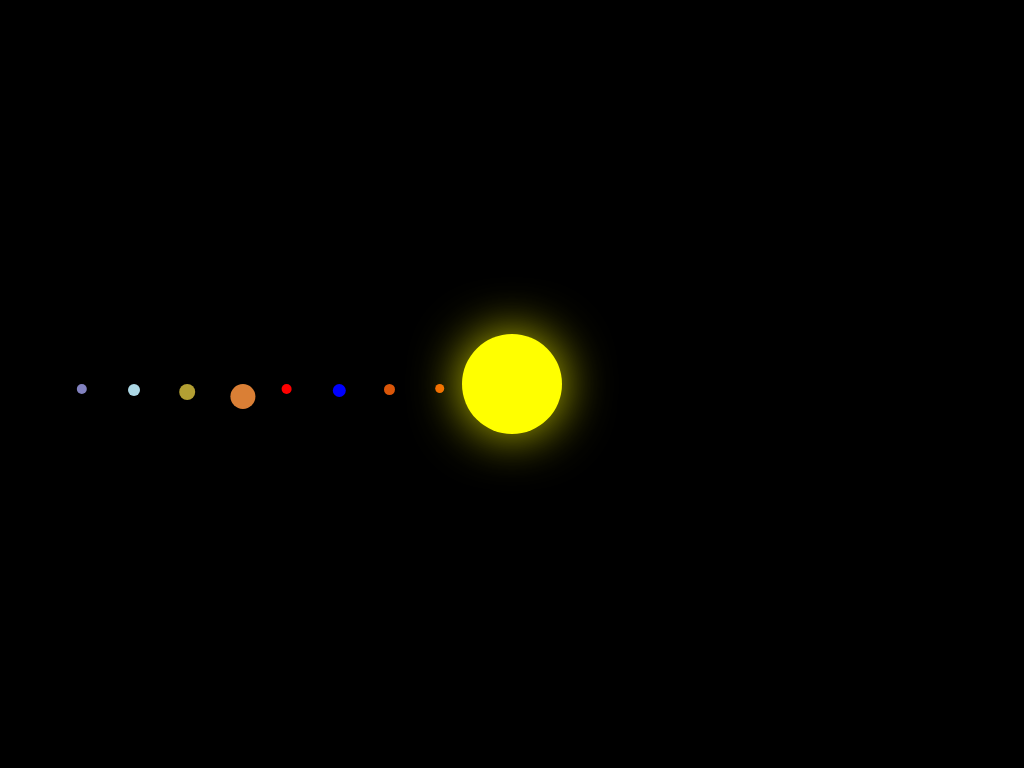

Reproduce this picture with HTML and CSS.

<!-- file: solarsystem.html -->
<!DOCTYPE html>
<html lang="en">
  <head>
    <meta charset="UTF-8" />
    <meta http-equiv="X-UA-Compatible" content="ie=edge" />
    <meta name="viewport" content="width=device-width, initial-scale=1.0" />
    <title>Solar system</title>
    <link rel="stylesheet" href="solarsystem.css" />
  </head>
  <body>
    <div class="solarsystem">
        <div class="neptune-orbit">
            <div class="neptune planet">
                <span class="planet-tooltip">Neptune</span>
            </div>
        </div>
        <div class="uranus-orbit">
            <div class="uranus planet">
                <span class="planet-tooltip">Uranus</span>
            </div>
        </div>
        <div class="saturn-orbit">
            <div class="saturn planet"><span class="planet-tooltip">Saturn</span></div>
        </div>
        <div class="jupiter-orbit">
            <div class="jupiter planet"><span class="planet-tooltip">Jupiter</span></div>
        </div>
        <div class="mars-orbit">
            <div class="mars planet"><span class="planet-tooltip">Mars</span></div>
        </div>
        <div class="earth-orbit">
            <div class="earth planet"><span class="planet-tooltip">Earth</span></div>
        </div>
        <div class="venus-orbit">
            <div class="venus planet"><span class="planet-tooltip">Venus</span></div>
        </div>
        <div class="mercury-orbit">
            <div class="mercury planet"><span class="planet-tooltip">Mercury</span></div>
        </div>
        <div class="sun"></div>
      </div>
    </div>
  </body>
</html>


/* file: solarsystem.css */
body {
  background: black;
}

.planet {
  position: absolute;
  top: 0;
  left: 0;
}
.planet:hover {
  box-shadow: 0 0 20px 8px rgba(255, 255, 255, 0.5);
  transform: scale(1.5);
  z-index: 2;
  transition: box-shadow 0.2s, transform 0.2s;
}
@keyframes orbit {
  0% {
    transform: translate(-50%, -50%) rotate(0deg);
  }
  100% {
    transform: translate(-50%, -50%) rotate(360deg);
  }
}
.sun {
  position: fixed;
  top: 50%;
  left: 50%;
  border-radius: 50%;
  background: yellow;
  box-shadow: 0 0 50px rgba(255, 255, 0, 0.8);
  width: 100px;
  height: 100px;
  transform: translate(-50%, -50%);
}

.neptune-orbit {
  position: fixed;
  top: 50%;
  left: 50%;
  width: 85vw;
  transform: translate(-50%, -50%);
  animation: orbit 40s linear infinite;
}
.neptune {
  background: rgb(130, 130, 192);
  width: 10px;
  height: 10px;
  border-radius: 50%;
}

.uranus-orbit {
  position: fixed;
  top: 50%;
  left: 50%;
  width: 75vw;
  transform: translate(-50%, -50%);
  animation: orbit 30s linear infinite;
}
.uranus {
  background: lightblue;
  width: 12px;
  height: 12px;
  border-radius: 50%;
}
.saturn-orbit {
  position: fixed;
  top: 50%;
  left: 50%;
  width: 65vw;
  transform: translate(-50%, -50%);
  animation: orbit 22s linear infinite;
}
.saturn {
  background: rgb(179, 159, 51);
  width: 16px;
  height: 16px;
  border-radius: 50%;
}
.jupiter-orbit {
  position: fixed;
  top: 50%;
  left: 50%;
  width: 55vw;
  transform: translate(-50%, -50%);
  animation: orbit 20s linear infinite;
}
.jupiter {
  background: rgb(218, 127, 53);
  width: 25px;
  height: 25px;
  border-radius: 50%;
}
.mars-orbit {
  position: fixed;
  top: 50%;
  left: 50%;
  width: 45vw;
  transform: translate(-50%, -50%);
  animation: orbit 15s linear infinite;
}
.mars {
  background: red;
  width: 10px;
  height: 10px;
  border-radius: 50%;
}
.earth-orbit {
  position: fixed;
  top: 50%;
  left: 50%;
  width: 35vw;
  transform: translate(-50%, -50%);
  animation: orbit 10s linear infinite;
}
.earth {
  background: blue;
  width: 13px;
  height: 13px;
  border-radius: 50%;
}
.venus-orbit {
  position: fixed;
  top: 50%;
  left: 50%;
  width: 25vw;
  transform: translate(-50%, -50%);
  animation: orbit 8s linear infinite;
}
.venus {
  background: rgb(218, 86, 9);
  width: 11px;
  height: 11px;
  border-radius: 50%;
}
.mercury-orbit {
  position: fixed;
  top: 50%;
  left: 50%;
  width: 15vw;
  transform: translate(-50%, -50%);
  animation: orbit 5s linear infinite;
}
.mercury {
  background: rgb(241, 98, 2);
  width: 9px;
  height: 9px;
  border-radius: 50%;
}
.neptune-orbit:hover,
.uranus-orbit:hover,
.saturn-orbit:hover,
.jupiter-orbit:hover,
.mars-orbit:hover,
.earth-orbit:hover,
.venus-orbit:hover,
.mercury-orbit:hover {
  animation-play-state: paused;
}
.planet-tooltip {
  display: none;
  position: absolute;
  top: 120%; /* below the planet */
  left: 50%;
  transform: translateX(-50%);
  background: rgba(30, 30, 30, 0.9);
  color: #fff;
  padding: 4px 10px;
  border-radius: 6px;
  font-size: 12px;
  white-space: nowrap;
  pointer-events: none;
  z-index: 10;
}
.planet:hover .planet-tooltip {
  display: block;
}
